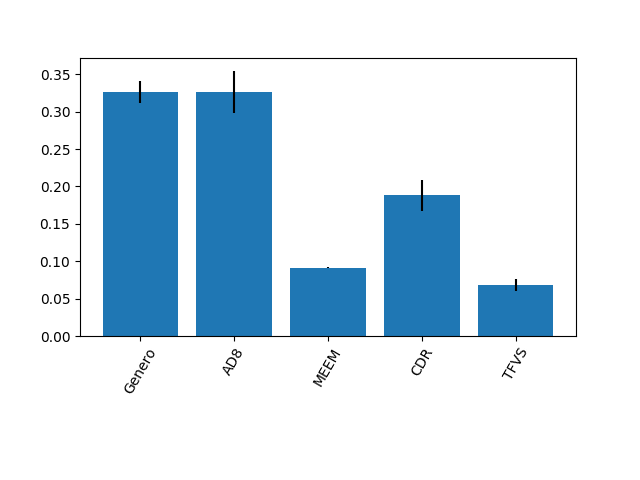

The file beside this chart, header and first rows:
0.32614296209697347, 0.32648594263150904, 0.0913340433947827, 0.18790342725716555, 0.06813362461956908
0.0147, 0.02801, 0.0007571, 0.02089, 0.008325
